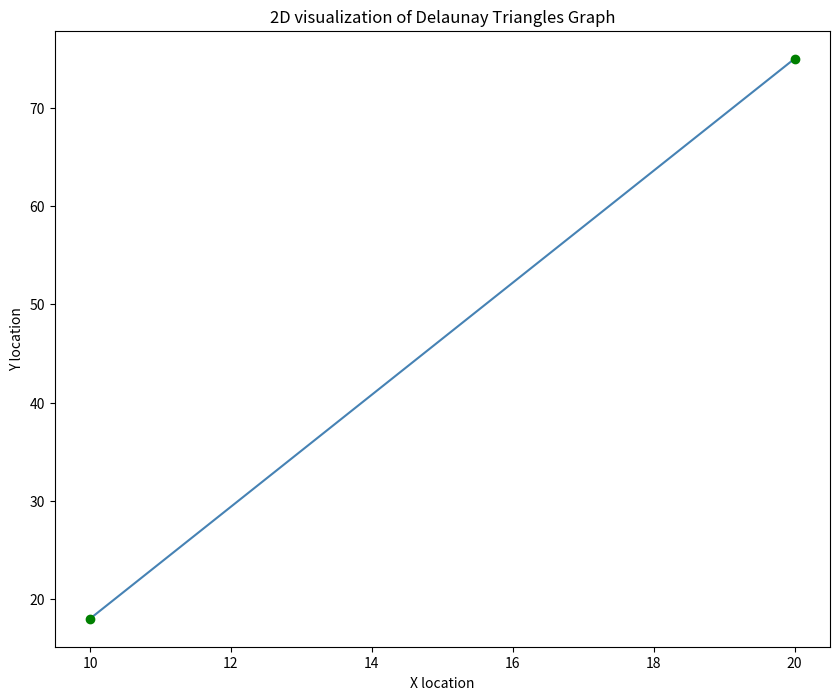

The script that saved this image:
import matplotlib.pyplot as plt
import numpy as np
from matplotlib import rcParams
from scipy.spatial import Delaunay
import time


rcParams['figure.figsize'] = 10, 8


class networkDelanunay:
    def __init__(self, width, height):
        self.firstPtInsert = False
        self.points = []
        self.width = width
        self.height = height
        self.dtriangles = []
        self.xyloc = {}
        self.Tlines = []
        self.lines = []
        
    def add_points_from_list(self, points):
        self.points = points.copy()
        self.firstPtInsert = True
        
    def add_point(self, x, y):
        if self.firstPtInsert == False:
            self.points = np.array([[x,y]])
            self.firstPtInsert = True
        else: 
            pt = np.array([[x,y]])
            self.points = np.concatenate((self.points,pt), axis=0)
    
    
    def createDelaunayTriangles(self):
        if len(self.points) > 2:
            tri = Delaunay(self.points)
            self.dtriangles = self.points[tri.simplices].copy()
            return "3+"
        else:
            return "2"

        
    def plotNetwork(self): #TODO
        for line in self.lines:
            x = []
            y = []
            x.append(self.get_xy_from_point(line[0])[0])
            y.append(self.get_xy_from_point(line[0])[1])
            x.append(self.get_xy_from_point(line[1])[0])
            y.append(self.get_xy_from_point(line[1])[1])
            plt.plot(x, y, 'steelblue', marker='o', mfc='green', mec='green')
        
        plt.title('2D visualization of Delaunay Triangles Graph')
        plt.xlabel("X location")
        plt.ylabel('Y location')
        plt.show()

    def generatepointxyloc(self):
        loc = {}
        x = 1
        y = 1
        
        for i in range(1, ((self.height+1)*(self.width+1))+1):
            loc[i] = [x,y]
            if x%(self.width+1) == 0:
                x = 1
                y += 1
            else:
                x += 1
        
        self.xyloc = loc.copy()

    def get_grid_pt(self, list):
        x = list[0]
        y = list[1]
        return ((y-1) * self.width) + x 

    def conDTriang_to_line(self):
        lines = []
        
        for i in range(len(self.dtriangles)):
            # pt1 = list(self.xyloc.values()).index(list(self.dtriangles[i][0]))+1
            # pt2 = list(self.xyloc.values()).index(list(self.dtriangles[i][1]))+1
            # pt3 = list(self.xyloc.values()).index(list(self.dtriangles[i][2]))+1

            pt1 = self.get_grid_pt(self.dtriangles[i][0])
            pt2 = self.get_grid_pt(self.dtriangles[i][1])
            pt3 = self.get_grid_pt(self.dtriangles[i][2])
            lines.append([[pt1, pt2], [pt2, pt3], [pt1, pt3]])
        
        self.Tlines = lines.copy()


    def extractUniqueLines(self):
        all_arrays = []
        for i in range(len(self.Tlines)):
            for j in range(0, 3):
                all_arrays.append(list(self.Tlines[i][j]))

        
        result = []
        for i in range(0, len(all_arrays)):
            if ([all_arrays[i][0], all_arrays[i][1]] in result) or ([all_arrays[i][1], all_arrays[i][0]] in result):
                continue
            else:
                result.append(all_arrays[i])
        
        self.lines = result.copy()

    def extractSingleLine(self):
        pt1 = self.get_grid_pt(self.points[0])
        pt2 = self.get_grid_pt(self.points[1])
        self.lines = [[pt1, pt2]]

        
    def getPoints(self):
        return self.points
    
    def get_point_from_xy(self, x, y):
        # return list(self.xyloc.values()).index([x,y])+1
        return ((y-1) * self.width) + x 

    def get_xy_from_point(self, pt):
        if pt%self.width == 0:
            y = (pt//self.width)
            x = pt - (((y - 1) * self.width) + 1) + 1
        else:
            y = (pt//self.width) + 1
            x = pt - (((y - 1) * self.width) + 1) + 1
        return [x,y]
    
    def getDtriangles(self):
        return self.dtriangles
    
    def getTlines(self):
        return self.Tlines
    
    def getLines(self):
        return self.lines
    
    def get_xyloc(self):
        return self.xyloc          
        

    def createDelaunayNetwork(self):
        res = self.createDelaunayTriangles()
        # self.generatepointxyloc()
        if res == "3+":
            self.conDTriang_to_line()
            self.extractUniqueLines()
        else:
            self.extractSingleLine()

        
    def getDelaunayNetwork(self):
        return self.lines
    
    def getDelaunayNetwork_geo(self):
        return self.lines_geo
    
    def add_tie_in_point(self, tiepoint, targetsource_sink):
        tieptloc = self.get_point_from_xy(tiepoint[0], tiepoint[1])
        targetptloc = self.get_point_from_xy(targetsource_sink[0], targetsource_sink[1])
        
        self.lines.append([tieptloc,targetptloc])
    
    def delete_line_path(self, pt1_xy, pt2_xy):
        pt1 = self.get_point_from_xy(pt1_xy[0], pt1_xy[1])
        pt2 = self.get_point_from_xy(pt2_xy[0], pt2_xy[1])
        
        if [pt1, pt2] in self.lines:
            self.lines.remove([pt1, pt2])
        elif [pt2, pt1] in self.lines:
            self.lines.remove([pt2, pt1])
            
            
            
    
if __name__ == '__main__':
    start = time.time()
    points = np.array([[10,18],[20,75]])
    D = networkDelanunay(width=6983, height=2983)
    D.add_points_from_list(points)
    D.createDelaunayNetwork()
    print(D.dtriangles)
    # print(D.height)
    pt = [1,2]
    print(D.get_point_from_xy(pt[0], pt[1]))
    print(D.get_grid_pt(pt))
    print(D.getDelaunayNetwork())
    # max_point = ((D.height+1)*(D.width+1))
    # print(max_point)
    # print(D.get_xy_from_point(max_point))
    # print(D.getDelaunayNetwork())
    # print(D.getDelaunayNetwork_geo())
    D.plotNetwork()
    end = time.time() #end timer

    #show time elapse
    print("Total Time Elapsed: ", end - start)
    print("")

